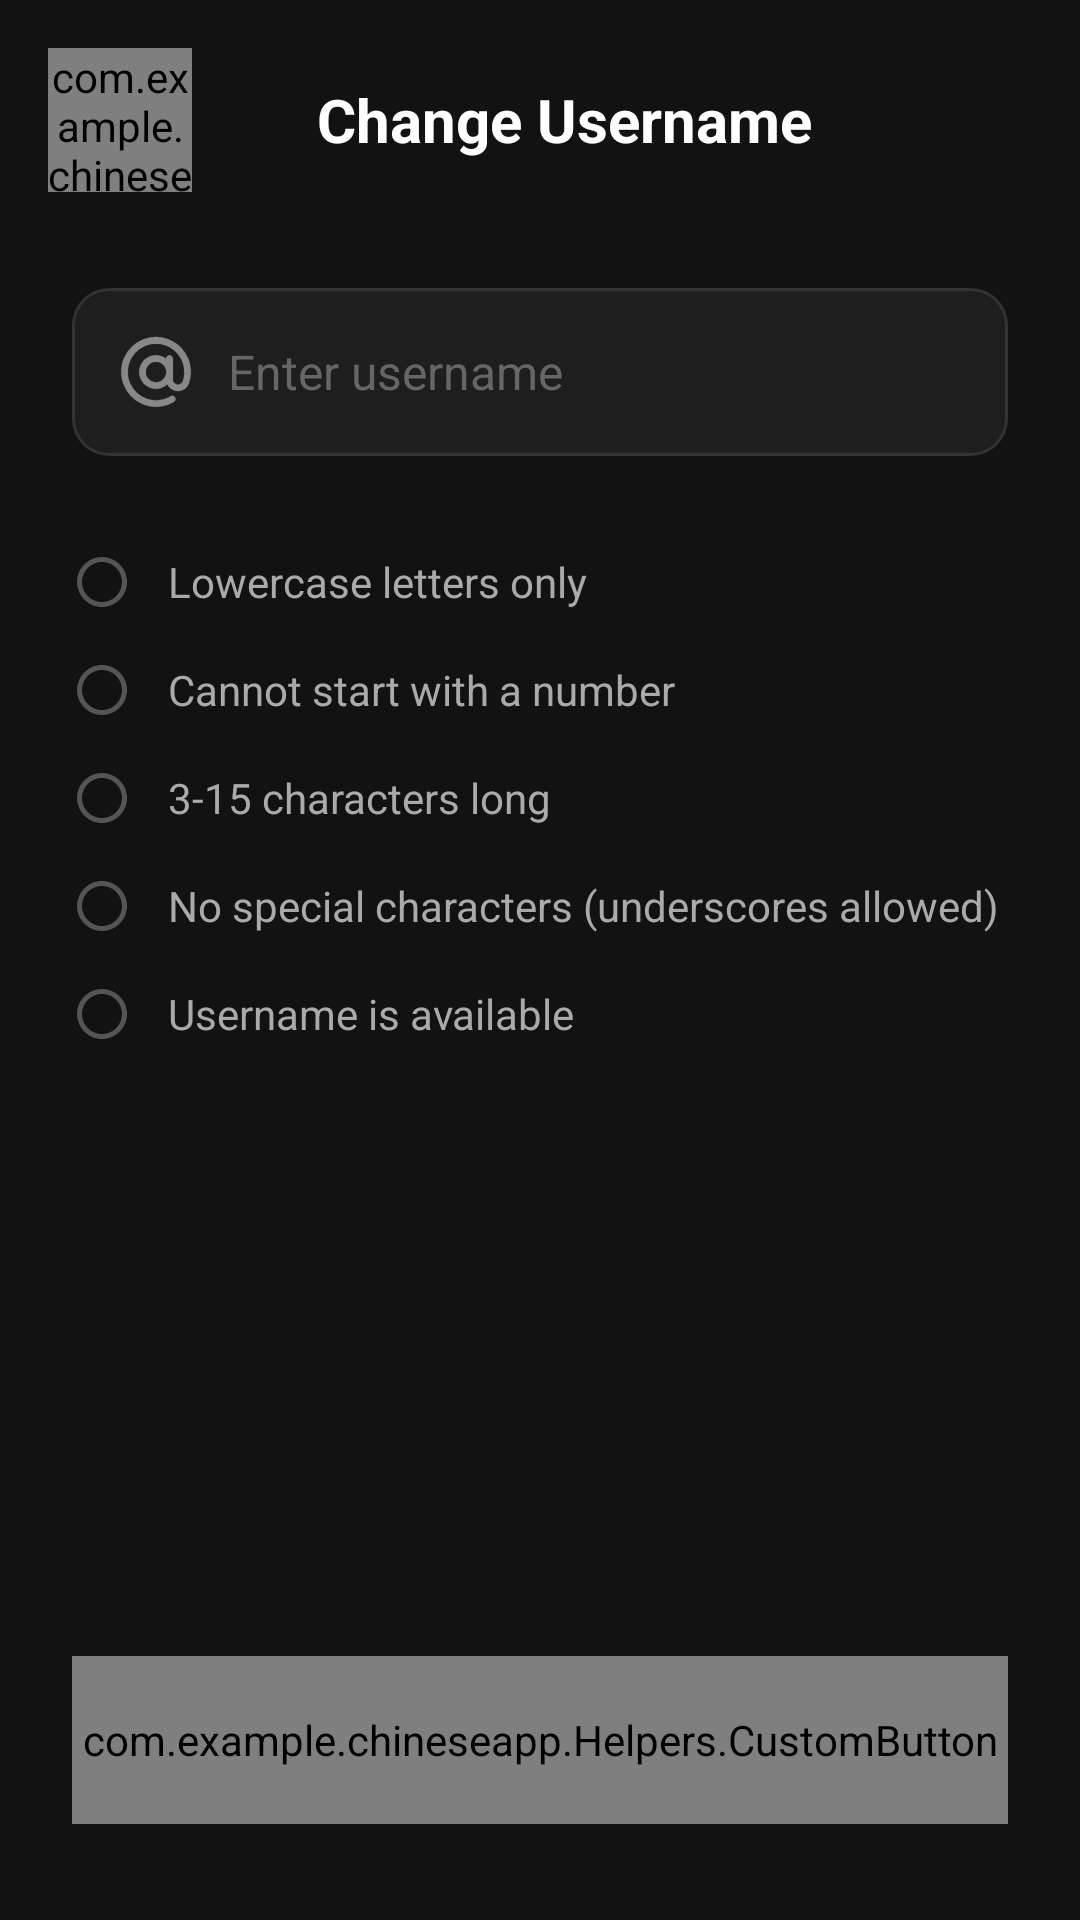

Produce the Android XML layout that renders to this screen, including the resource entries it uses.
<!-- AndroidManifest.xml: application theme Theme.ChineseApp -->
<!-- res/layout/activity_change_username.xml -->
<?xml version="1.0" encoding="utf-8"?>
<LinearLayout xmlns:android="http://schemas.android.com/apk/res/android"
    xmlns:app="http://schemas.android.com/apk/res-auto"
    xmlns:tools="http://schemas.android.com/tools"
    android:id="@+id/main"
    android:layout_width="match_parent"
    android:layout_height="match_parent"
    tools:context=".ChangeUsernameActivity"
    android:orientation="vertical"
    android:background="#121212">

    
    <LinearLayout
        android:layout_width="match_parent"
        android:layout_height="wrap_content"
        android:orientation="horizontal"
        android:gravity="center_vertical"
        android:fitsSystemWindows="true">

        
        <com.example.chineseapp.Helpers.CustomButton
            android:id="@+id/back_button"
            android:layout_width="48dp"
            android:layout_height="48dp"
            android:layout_marginStart="16dp"
            android:background="@drawable/circle_black_white_border"
            android:clickable="true"
            android:focusable="true"
            android:layout_marginBottom="16dp"
            android:layout_marginTop="16dp">

            <ImageView
                android:layout_width="23dp"
                android:layout_height="26dp"
                android:layout_gravity="center"
                android:src="@drawable/ic_back"
                app:tint="@color/white" />
        </com.example.chineseapp.Helpers.CustomButton>

        <TextView
            android:layout_width="0dp"
            android:layout_height="wrap_content"
            android:layout_weight="1"
            android:text="Change Username"
            android:textColor="@color/white"
            android:textSize="20sp"
            android:textStyle="bold"
            android:gravity="center"
            android:layout_marginEnd="48dp"
            android:layout_marginBottom="16dp"
            android:layout_marginTop="16dp"/>
    </LinearLayout>

    
    <LinearLayout
        android:layout_width="match_parent"
        android:layout_height="wrap_content"
        android:orientation="horizontal"
        android:background="@drawable/input_field_bg"
        android:layout_marginHorizontal="24dp"
        android:layout_marginTop="16dp"
        android:padding="16dp"
        android:gravity="center_vertical">

        <ImageView
            android:layout_width="24dp"
            android:layout_height="24dp"
            android:src="@drawable/ic_username"
            app:tint="#888888"
            android:layout_marginEnd="12dp"/>

        <EditText
            android:id="@+id/username_input"
            android:layout_width="0dp"
            android:layout_height="wrap_content"
            android:layout_weight="1"
            android:background="@null"
            android:inputType="text"
            android:hint="Enter username"
            android:textColor="@color/white"
            android:textColorHint="#666666"
            android:textSize="16sp"
            android:singleLine="true"
            android:imeOptions="actionDone"/>

        <ImageView
            android:id="@+id/clear_button"
            android:layout_width="20dp"
            android:layout_height="20dp"
            android:src="@drawable/ic_clear"
            app:tint="#666666"
            android:visibility="gone"/>
    </LinearLayout>

    
    <LinearLayout
        android:layout_width="match_parent"
        android:layout_height="wrap_content"
        android:orientation="vertical"
        android:layout_marginHorizontal="24dp"
        android:layout_marginTop="24dp">

        
        <LinearLayout
            android:layout_width="match_parent"
            android:layout_height="wrap_content"
            android:orientation="horizontal"
            android:gravity="center_vertical"
            android:paddingVertical="8dp">

            <ImageView
                android:id="@+id/check_lowercase"
                android:layout_width="20dp"
                android:layout_height="20dp"
                android:src="@drawable/ic_check_empty"
                android:layout_marginEnd="12dp"/>

            <TextView
                android:layout_width="0dp"
                android:layout_height="wrap_content"
                android:layout_weight="1"
                android:text="Lowercase letters only"
                android:textColor="#AAAAAA"
                android:textSize="14sp"/>
        </LinearLayout>

        
        <LinearLayout
            android:layout_width="match_parent"
            android:layout_height="wrap_content"
            android:orientation="horizontal"
            android:gravity="center_vertical"
            android:paddingVertical="8dp">

            <ImageView
                android:id="@+id/check_no_number_start"
                android:layout_width="20dp"
                android:layout_height="20dp"
                android:src="@drawable/ic_check_empty"
                android:layout_marginEnd="12dp"/>

            <TextView
                android:layout_width="0dp"
                android:layout_height="wrap_content"
                android:layout_weight="1"
                android:text="Cannot start with a number"
                android:textColor="#AAAAAA"
                android:textSize="14sp"/>
        </LinearLayout>

        
        <LinearLayout
            android:layout_width="match_parent"
            android:layout_height="wrap_content"
            android:orientation="horizontal"
            android:gravity="center_vertical"
            android:paddingVertical="8dp">

            <ImageView
                android:id="@+id/check_length"
                android:layout_width="20dp"
                android:layout_height="20dp"
                android:src="@drawable/ic_check_empty"
                android:layout_marginEnd="12dp"/>

            <TextView
                android:layout_width="0dp"
                android:layout_height="wrap_content"
                android:layout_weight="1"
                android:text="3-15 characters long"
                android:textColor="#AAAAAA"
                android:textSize="14sp"/>
        </LinearLayout>

        
        <LinearLayout
            android:layout_width="match_parent"
            android:layout_height="wrap_content"
            android:orientation="horizontal"
            android:gravity="center_vertical"
            android:paddingVertical="8dp">

            <ImageView
                android:id="@+id/check_special_chars"
                android:layout_width="20dp"
                android:layout_height="20dp"
                android:src="@drawable/ic_check_empty"
                android:layout_marginEnd="12dp"/>

            <TextView
                android:layout_width="0dp"
                android:layout_height="wrap_content"
                android:layout_weight="1"
                android:text="No special characters (underscores allowed)"
                android:textColor="#AAAAAA"
                android:textSize="14sp"/>
        </LinearLayout>

        
        <LinearLayout
            android:layout_width="match_parent"
            android:layout_height="wrap_content"
            android:orientation="horizontal"
            android:gravity="center_vertical"
            android:paddingVertical="8dp">

            <ImageView
                android:id="@+id/check_availability"
                android:layout_width="20dp"
                android:layout_height="20dp"
                android:src="@drawable/ic_check_empty"
                android:layout_marginEnd="12dp"/>

            <TextView
                android:layout_width="0dp"
                android:layout_height="wrap_content"
                android:layout_weight="1"
                android:text="Username is available"
                android:textColor="#AAAAAA"
                android:textSize="14sp"/>

            <ProgressBar
                android:id="@+id/availability_progress"
                android:layout_width="16dp"
                android:layout_height="16dp"
                android:indeterminateTint="#00C853"
                android:visibility="gone"/>
        </LinearLayout>
    </LinearLayout>

    
    <View
        android:layout_width="match_parent"
        android:layout_height="0dp"
        android:layout_weight="1"/>

    
    <com.example.chineseapp.Helpers.CustomButton
        android:id="@+id/save_button"
        android:layout_width="match_parent"
        android:layout_height="56dp"
        android:layout_marginHorizontal="24dp"
        android:layout_marginBottom="32dp"
        android:background="@drawable/button_disabled_bg"
        android:clickable="false"
        android:enabled="false">

        <TextView
            android:id="@+id/save_button_text"
            android:layout_width="wrap_content"
            android:layout_height="wrap_content"
            android:layout_gravity="center"
            android:text="Save"
            android:textColor="#666666"
            android:textSize="16sp"
            android:textStyle="bold"/>
    </com.example.chineseapp.Helpers.CustomButton>

</LinearLayout>
<!-- resources referenced by this layout -->
<resources>
  <color name="white">#FFFFFFFF</color>
  <!-- drawable circle_black_white_border (drawable) -->
  <?xml version="1.0" encoding="utf-8"?>
  <shape xmlns:android="http://schemas.android.com/apk/res/android"
      android:shape="oval">
      <solid android:color="#000000"/>
      <stroke
          android:width="2dp"
          android:color="#FFFFFF"/>
  </shape>
  <!-- drawable ic_back: vector/xml drawable (drawable, 3144 chars, omitted) -->
  <!-- drawable ic_check_empty (drawable) -->
  <?xml version="1.0" encoding="utf-8"?>
  <vector xmlns:android="http://schemas.android.com/apk/res/android"
      android:viewportWidth="24"
      android:viewportHeight="24"
      android:width="24dp"
      android:height="24dp">
      <path
          android:pathData="M12,2C6.48,2 2,6.48 2,12C2,17.52 6.48,22 12,22C17.52,22 22,17.52 22,12C22,6.48 17.52,2 12,2ZM12,20C7.59,20 4,16.41 4,12C4,7.59 7.59,4 12,4C16.41,4 20,7.59 20,12C20,16.41 16.41,20 12,20Z"
          android:fillColor="#555555"/>
  </vector>
  <!-- drawable ic_clear (drawable) -->
  <?xml version="1.0" encoding="utf-8"?>
  <vector xmlns:android="http://schemas.android.com/apk/res/android"
      android:viewportWidth="24"
      android:viewportHeight="24"
      android:width="24dp"
      android:height="24dp">
      <path
          android:pathData="M19,6.41L17.59,5L12,10.59L6.41,5L5,6.41L10.59,12L5,17.59L6.41,19L12,13.41L17.59,19L19,17.59L13.41,12L19,6.41Z"
          android:fillColor="#666666"/>
  </vector>
  <!-- drawable ic_username: vector/xml drawable (drawable, 77062 chars, omitted) -->
  <!-- drawable input_field_bg (drawable) -->
  <?xml version="1.0" encoding="utf-8"?>
  <shape xmlns:android="http://schemas.android.com/apk/res/android"
      android:shape="rectangle">
      <solid android:color="#1E1E1E"/>
      <corners android:radius="12dp"/>
      <stroke
          android:width="1dp"
          android:color="#333333"/>
  </shape>
  <style name="Theme.ChineseApp" parent="Theme.Material3.DayNight.NoActionBar">
      </style>
</resources>
